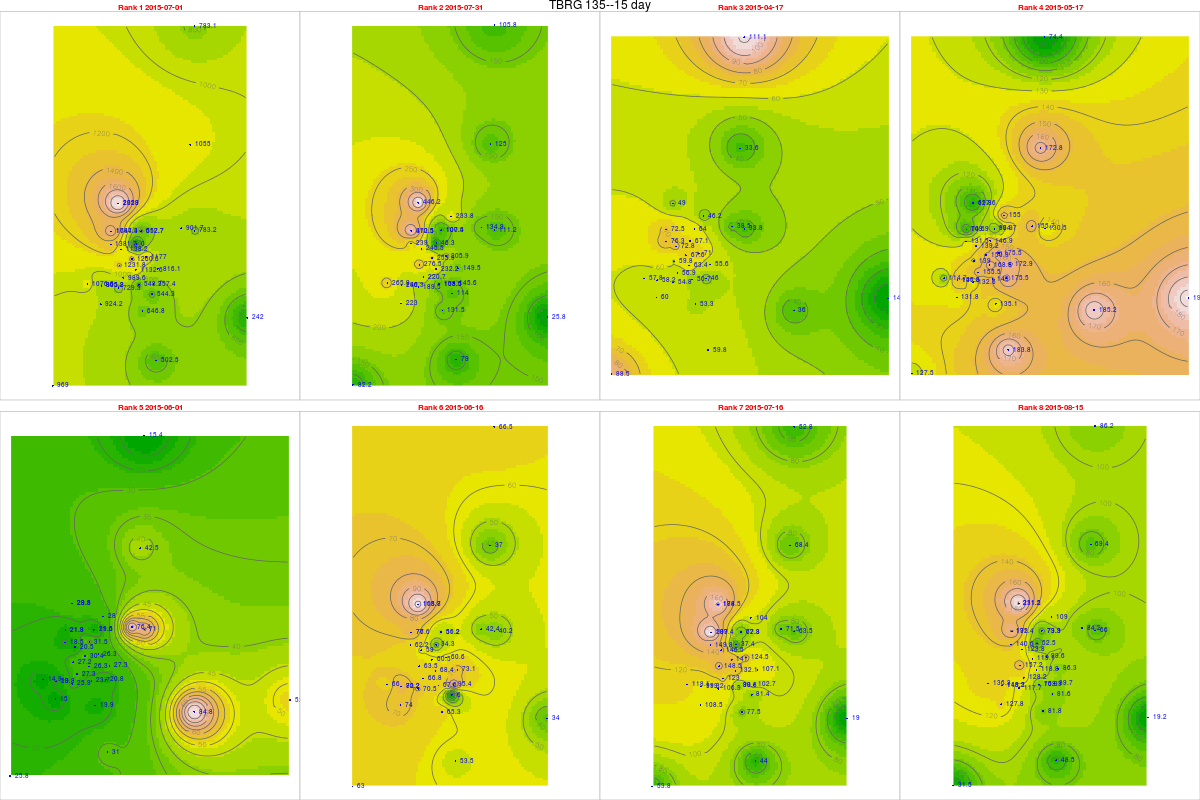

Data behind this chart, as committed beside it:
, tips, mm, dt.tm, Unit_ID, Rank, cat, gid, Unit_ID, Lat, Long, x, y, z, location, remarks, elevation, slope, aspect, coords.x1, coords.x2
52, 57.57, 1382, 2015-07-01, TBRG 101, 1, 20, 20, TBRG 101, 11.29, 76.56, 669881, 1248700, 2628, Kolaripetta top tower, No rain during installation, 2575, 22.47, 56.31, 669881, 1248700
54, 9.96, 239, 2015-07-31, TBRG 101, 2, 20, 20, TBRG 101, 11.29, 76.56, 669881, 1248700, 2628, Kolaripetta top tower, No rain during installation, 2575, 22.47, 56.31, 669881, 1248700
47, 3.18, 76.32, 2015-04-17, TBRG 101, 3, 20, 20, TBRG 101, 11.29, 76.56, 669881, 1248700, 2628, Kolaripetta top tower, No rain during installation, 2575, 22.47, 56.31, 669881, 1248700
49, 5.48, 131.5, 2015-05-17, TBRG 101, 4, 20, 20, TBRG 101, 11.29, 76.56, 669881, 1248700, 2628, Kolaripetta top tower, No rain during installation, 2575, 22.47, 56.31, 669881, 1248700
50, 0.77, 18.48, 2015-06-01, TBRG 101, 5, 20, 20, TBRG 101, 11.29, 76.56, 669881, 1248700, 2628, Kolaripetta top tower, No rain during installation, 2575, 22.47, 56.31, 669881, 1248700
51, 2.59, 62.16, 2015-06-16, TBRG 101, 6, 20, 20, TBRG 101, 11.29, 76.56, 669881, 1248700, 2628, Kolaripetta top tower, No rain during installation, 2575, 22.47, 56.31, 669881, 1248700
53, 6.24, 149.8, 2015-07-16, TBRG 101, 7, 20, 20, TBRG 101, 11.29, 76.56, 669881, 1248700, 2628, Kolaripetta top tower, No rain during installation, 2575, 22.47, 56.31, 669881, 1248700
55, 5.86, 140.6, 2015-08-15, TBRG 101, 8, 20, 20, TBRG 101, 11.29, 76.56, 669881, 1248700, 2628, Kolaripetta top tower, No rain during installation, 2575, 22.47, 56.31, 669881, 1248700
521, 54.81, 1261, 2015-07-01, TBRG 102, 1, 21, 21, TBRG 102, 11.28, 76.57, 671046, 1247911, 2351, Near V notch at First site, No rain during installation, 2340, 16.63, 206.9, 671046, 1247911
541, 11.04, 253.9, 2015-07-31, TBRG 102, 2, 21, 21, TBRG 102, 11.28, 76.57, 671046, 1247911, 2351, Near V notch at First site, No rain during installation, 2340, 16.63, 206.9, 671046, 1247911
471, 2.94, 67.62, 2015-04-17, TBRG 102, 3, 21, 21, TBRG 102, 11.28, 76.57, 671046, 1247911, 2351, Near V notch at First site, No rain during installation, 2340, 16.63, 206.9, 671046, 1247911
491, 6.56, 150.9, 2015-05-17, TBRG 102, 4, 21, 21, TBRG 102, 11.28, 76.57, 671046, 1247911, 2351, Near V notch at First site, No rain during installation, 2340, 16.63, 206.9, 671046, 1247911
501, 1.32, 30.36, 2015-06-01, TBRG 102, 5, 21, 21, TBRG 102, 11.28, 76.57, 671046, 1247911, 2351, Near V notch at First site, No rain during installation, 2340, 16.63, 206.9, 671046, 1247911
511, 2.63, 60.49, 2015-06-16, TBRG 102, 6, 21, 21, TBRG 102, 11.28, 76.57, 671046, 1247911, 2351, Near V notch at First site, No rain during installation, 2340, 16.63, 206.9, 671046, 1247911
531, 6.13, 141, 2015-07-16, TBRG 102, 7, 21, 21, TBRG 102, 11.28, 76.57, 671046, 1247911, 2351, Near V notch at First site, No rain during installation, 2340, 16.63, 206.9, 671046, 1247911
551, 5.18, 119.1, 2015-08-15, TBRG 102, 8, 21, 21, TBRG 102, 11.28, 76.57, 671046, 1247911, 2351, Near V notch at First site, No rain during installation, 2340, 16.63, 206.9, 671046, 1247911
522, 38.06, 989.6, 2015-07-01, TBRG 103, 1, 18, 18, TBRG 103, 11.28, 76.56, 670570, 1246872, 2332, Near Bunker 2 site, No rain during installation, 2282, 3.879, 335, 670570, 1246872
542, 8.49, 220.7, 2015-07-31, TBRG 103, 2, 18, 18, TBRG 103, 11.28, 76.56, 670570, 1246872, 2332, Near Bunker 2 site, No rain during installation, 2282, 3.879, 335, 670570, 1246872
472, 2.19, 56.94, 2015-04-17, TBRG 103, 3, 18, 18, TBRG 103, 11.28, 76.56, 670570, 1246872, 2332, Near Bunker 2 site, No rain during installation, 2282, 3.879, 335, 670570, 1246872
492, 5.98, 155.5, 2015-05-17, TBRG 103, 4, 18, 18, TBRG 103, 11.28, 76.56, 670570, 1246872, 2332, Near Bunker 2 site, No rain during installation, 2282, 3.879, 335, 670570, 1246872
502, 1.05, 27.3, 2015-06-01, TBRG 103, 5, 18, 18, TBRG 103, 11.28, 76.56, 670570, 1246872, 2332, Near Bunker 2 site, No rain during installation, 2282, 3.879, 335, 670570, 1246872
512, 2.57, 66.82, 2015-06-16, TBRG 103, 6, 18, 18, TBRG 103, 11.28, 76.56, 670570, 1246872, 2332, Near Bunker 2 site, No rain during installation, 2282, 3.879, 335, 670570, 1246872
532, 4.73, 123, 2015-07-16, TBRG 103, 7, 18, 18, TBRG 103, 11.28, 76.56, 670570, 1246872, 2332, Near Bunker 2 site, No rain during installation, 2282, 3.879, 335, 670570, 1246872
552, 4.93, 128.2, 2015-08-15, TBRG 103, 8, 18, 18, TBRG 103, 11.28, 76.56, 670570, 1246872, 2332, Near Bunker 2 site, No rain during installation, 2282, 3.879, 335, 670570, 1246872
523, 34.68, 901.7, 2015-07-01, TBRG 104, 1, 19, 19, TBRG 104, 11.3, 76.59, 673741, 1249582, 2164, Avalanchi forest guest house, No rain during installation, 2000, 2.346, 143.1, 673741, 1249582
543, 5.19, 134.9, 2015-07-31, TBRG 104, 2, 19, 19, TBRG 104, 11.3, 76.59, 673741, 1249582, 2164, Avalanchi forest guest house, No rain during installation, 2000, 2.346, 143.1, 673741, 1249582
473, 1.48, 38.48, 2015-04-17, TBRG 104, 3, 19, 19, TBRG 104, 11.3, 76.59, 673741, 1249582, 2164, Avalanchi forest guest house, No rain during installation, 2000, 2.346, 143.1, 673741, 1249582
493, 5.99, 155.7, 2015-05-17, TBRG 104, 4, 19, 19, TBRG 104, 11.3, 76.59, 673741, 1249582, 2164, Avalanchi forest guest house, No rain during installation, 2000, 2.346, 143.1, 673741, 1249582
503, 2.94, 76.44, 2015-06-01, TBRG 104, 5, 19, 19, TBRG 104, 11.3, 76.59, 673741, 1249582, 2164, Avalanchi forest guest house, No rain during installation, 2000, 2.346, 143.1, 673741, 1249582
513, 1.63, 42.38, 2015-06-16, TBRG 104, 6, 19, 19, TBRG 104, 11.3, 76.59, 673741, 1249582, 2164, Avalanchi forest guest house, No rain during installation, 2000, 2.346, 143.1, 673741, 1249582
533, 2.75, 71.5, 2015-07-16, TBRG 104, 7, 19, 19, TBRG 104, 11.3, 76.59, 673741, 1249582, 2164, Avalanchi forest guest house, No rain during installation, 2000, 2.346, 143.1, 673741, 1249582
553, 3.24, 84.24, 2015-08-15, TBRG 104, 8, 19, 19, TBRG 104, 11.3, 76.59, 673741, 1249582, 2164, Avalanchi forest guest house, No rain during installation, 2000, 2.346, 143.1, 673741, 1249582
514, 26.95, 646.8, 2015-07-01, TBRG 105, 1, 17, 17, TBRG 105, 11.26, 76.57, 671613, 1245056, 2320, Past Jackal below Devar Betta, Photo 762-764, 2295, 27.37, 76.73, 671613, 1245056
534, 5.48, 131.5, 2015-07-31, TBRG 105, 2, 17, 17, TBRG 105, 11.26, 76.57, 671613, 1245056, 2320, Past Jackal below Devar Betta, Photo 762-764, 2295, 27.37, 76.73, 671613, 1245056
46, 2.22, 53.28, 2015-04-17, TBRG 105, 3, 17, 17, TBRG 105, 11.26, 76.57, 671613, 1245056, 2320, Past Jackal below Devar Betta, Photo 762-764, 2295, 27.37, 76.73, 671613, 1245056
48, 5.63, 135.1, 2015-05-17, TBRG 105, 4, 17, 17, TBRG 105, 11.26, 76.57, 671613, 1245056, 2320, Past Jackal below Devar Betta, Photo 762-764, 2295, 27.37, 76.73, 671613, 1245056
494, 0.83, 19.92, 2015-06-01, TBRG 105, 5, 17, 17, TBRG 105, 11.26, 76.57, 671613, 1245056, 2320, Past Jackal below Devar Betta, Photo 762-764, 2295, 27.37, 76.73, 671613, 1245056
504, 2.72, 65.28, 2015-06-16, TBRG 105, 6, 17, 17, TBRG 105, 11.26, 76.57, 671613, 1245056, 2320, Past Jackal below Devar Betta, Photo 762-764, 2295, 27.37, 76.73, 671613, 1245056
524, 3.23, 77.52, 2015-07-16, TBRG 105, 7, 17, 17, TBRG 105, 11.26, 76.57, 671613, 1245056, 2320, Past Jackal below Devar Betta, Photo 762-764, 2295, 27.37, 76.73, 671613, 1245056
544, 3.41, 81.84, 2015-08-15, TBRG 105, 8, 17, 17, TBRG 105, 11.26, 76.57, 671613, 1245056, 2320, Past Jackal below Devar Betta, Photo 762-764, 2295, 27.37, 76.73, 671613, 1245056
515, 29.13, 757.4, 2015-07-01, TBRG 106, 1, 16, 16, TBRG 106, 11.27, 76.58, 672231, 1246548, 2325, On way to jackal before Devar Betta near…, Photo 760-761, 2314, 13.57, 255.3, 672231, 1246548
535, 5.6, 145.6, 2015-07-31, TBRG 106, 2, 16, 16, TBRG 106, 11.27, 76.58, 672231, 1246548, 2325, On way to jackal before Devar Betta near…, Photo 760-761, 2314, 13.57, 255.3, 672231, 1246548
461, 1.77, 46.02, 2015-04-17, TBRG 106, 3, 16, 16, TBRG 106, 11.27, 76.58, 672231, 1246548, 2325, On way to jackal before Devar Betta near…, Photo 760-761, 2314, 13.57, 255.3, 672231, 1246548
481, 6.75, 175.5, 2015-05-17, TBRG 106, 4, 16, 16, TBRG 106, 11.27, 76.58, 672231, 1246548, 2325, On way to jackal before Devar Betta near…, Photo 760-761, 2314, 13.57, 255.3, 672231, 1246548
495, 0.8, 20.8, 2015-06-01, TBRG 106, 5, 16, 16, TBRG 106, 11.27, 76.58, 672231, 1246548, 2325, On way to jackal before Devar Betta near…, Photo 760-761, 2314, 13.57, 255.3, 672231, 1246548
505, 3.67, 95.42, 2015-06-16, TBRG 106, 6, 16, 16, TBRG 106, 11.27, 76.58, 672231, 1246548, 2325, On way to jackal before Devar Betta near…, Photo 760-761, 2314, 13.57, 255.3, 672231, 1246548
525, 3.95, 102.7, 2015-07-16, TBRG 106, 7, 16, 16, TBRG 106, 11.27, 76.58, 672231, 1246548, 2325, On way to jackal before Devar Betta near…, Photo 760-761, 2314, 13.57, 255.3, 672231, 1246548
545, 3.45, 89.7, 2015-08-15, TBRG 106, 8, 16, 16, TBRG 106, 11.27, 76.58, 672231, 1246548, 2325, On way to jackal before Devar Betta near…, Photo 760-761, 2314, 13.57, 255.3, 672231, 1246548
516, 45.27, 1177, 2015-07-01, TBRG 107, 1, 15, 12, TBRG 107, 11.29, 76.57, 671814, 1248023, 2266, Near landslide below Nariadu Betta, On steep slope, 2308, 15.59, 310.2, 671814, 1248023
536, 7.92, 205.9, 2015-07-31, TBRG 107, 2, 15, 12, TBRG 107, 11.29, 76.57, 671814, 1248023, 2266, Near landslide below Nariadu Betta, On steep slope, 2308, 15.59, 310.2, 671814, 1248023
462, 2.73, 70.98, 2015-04-17, TBRG 107, 3, 15, 12, TBRG 107, 11.29, 76.57, 671814, 1248023, 2266, Near landslide below Nariadu Betta, On steep slope, 2308, 15.59, 310.2, 671814, 1248023
482, 6.75, 175.5, 2015-05-17, TBRG 107, 4, 15, 12, TBRG 107, 11.29, 76.57, 671814, 1248023, 2266, Near landslide below Nariadu Betta, On steep slope, 2308, 15.59, 310.2, 671814, 1248023
496, 1.01, 26.26, 2015-06-01, TBRG 107, 5, 15, 12, TBRG 107, 11.29, 76.57, 671814, 1248023, 2266, Near landslide below Nariadu Betta, On steep slope, 2308, 15.59, 310.2, 671814, 1248023
506, 2.33, 60.58, 2015-06-16, TBRG 107, 6, 15, 12, TBRG 107, 11.29, 76.57, 671814, 1248023, 2266, Near landslide below Nariadu Betta, On steep slope, 2308, 15.59, 310.2, 671814, 1248023
526, 4.79, 124.5, 2015-07-16, TBRG 107, 7, 15, 12, TBRG 107, 11.29, 76.57, 671814, 1248023, 2266, Near landslide below Nariadu Betta, On steep slope, 2308, 15.59, 310.2, 671814, 1248023
546, 3.83, 99.58, 2015-08-15, TBRG 107, 8, 15, 12, TBRG 107, 11.29, 76.57, 671814, 1248023, 2266, Near landslide below Nariadu Betta, On steep slope, 2308, 15.59, 310.2, 671814, 1248023
517, 21.09, 548.3, 2015-07-01, TBRG 108, 1, 9, 28, TBRG 108, 11.27, 76.57, 671420, 1246496, 2362, Overlooking Lakdihalla temple, On ridge, 2345, 2.346, 143.1, 671420, 1246496
537, 3.98, 103.5, 2015-07-31, TBRG 108, 2, 9, 28, TBRG 108, 11.27, 76.57, 671420, 1246496, 2362, Overlooking Lakdihalla temple, On ridge, 2345, 2.346, 143.1, 671420, 1246496
463, 1.95, 50.7, 2015-04-17, TBRG 108, 3, 9, 28, TBRG 108, 11.27, 76.57, 671420, 1246496, 2362, Overlooking Lakdihalla temple, On ridge, 2345, 2.346, 143.1, 671420, 1246496
483, 5.73, 149, 2015-05-17, TBRG 108, 4, 9, 28, TBRG 108, 11.27, 76.57, 671420, 1246496, 2362, Overlooking Lakdihalla temple, On ridge, 2345, 2.346, 143.1, 671420, 1246496
... 220 more rows
